pico-8 play session: no input (idle), after a click and taps of 🅾, ❎, 🅾+❎, 🅾 in the second before t = 0

[t = 1 s] idle ~1s (no d-pad/buttons)
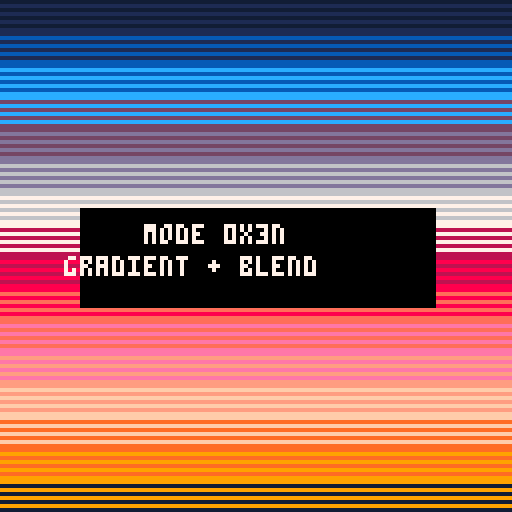

pico-8 cartridge
version 43
__lua__

-- high-color mode test cart
-- exercises each poke(0x5f5f) mode
-- press z/x to advance

function draw_mode_0()
  poke(0x5f5f, 0)
  poke(0x5f2c, 0)
  cls(0)
  -- draw colored stripes
  for i=0,15 do
    rectfill(0, i*8, 127, i*8+7, i)
  end
  print("mode 0", 44, 58, 7)
  print("normal 16-color", 24, 66, 7)
end

function draw_mode_10()
  poke(0x5f5f, 0x10)
  poke(0x5f2c, 0)
  cls(0)
  -- set secondary palette: remap to dark colors
  for i=0,15 do
    pal(i, i+128, 2)
  end
  -- set bitfield: bottom half uses secondary palette
  memset(0x5f70, 0x00, 8)
  memset(0x5f78, 0xff, 8)
  -- draw colored stripes
  for i=0,15 do
    rectfill(0, i*8, 127, i*8+7, i)
  end
  print("mode 0x10", 36, 26, 7)
  print("per-line palette", 20, 34, 7)
  print("top=primary", 32, 74, 7)
  print("bottom=secondary", 16, 82, 7)
end

function draw_mode_20()
  poke(0x5f5f, 0x20)
  poke(0x5f2c, 1) -- required: horizontal stretch
  cls(0)
  -- set secondary palette: remap to dark colors
  for i=0,15 do
    pal(i, i+128, 2)
  end
  -- draw colored stripes in left half (visible)
  for i=0,15 do
    rectfill(0, i*8, 63, i*8+7, i)
  end
  -- draw mask in right half: non-zero where secondary palette applies
  -- fill right half top portion with color 1 as mask
  for y=0,63 do
    for x=64,127 do
      pset(x, y, 1)
    end
  end
  print("mode 0x20", 4, 26, 7)
  print("5-bitplane", 8, 34, 7)
  print("top=2nd pal", 4, 74, 7)
  print("bottom=1st", 8, 82, 7)
end

function draw_mode_30()
  poke(0x5f5f, 0x30) -- replace color 0 with gradient
  poke(0x5f2c, 0)
  cls(0) -- fill with color 0 (will be replaced)
  -- set gradient colors in secondary palette
  pal({[0]=1,2,3,4,5,6,7,8,9,10,11,12,13,14,15,8}, 2)
  -- clear bitfield
  memset(0x5f70, 0x00, 16)
  -- draw a small label area with non-zero color
  rectfill(20, 52, 108, 76, 5)
  print("mode 0x30", 36, 56, 7)
  print("gradient fill", 28, 64, 7)
end

function draw_mode_3n()
  poke(0x5f5f, 0x35) -- replace color 5 with gradient
  poke(0x5f2c, 0)
  cls(0)
  -- fill screen with color 5 to show gradient
  rectfill(0, 0, 127, 127, 5)
  -- set gradient colors
  pal({[0]=128+1,1,128+12,12,128+13,13,6,7,128+8,8,128+14,14,128+15,15,128+9,9}, 2)
  -- blend lines with alternating bitfield
  memset(0x5f70, 0xaa, 16)
  rectfill(20, 52, 108, 76, 0)
  print("mode 0x3n", 36, 56, 7)
  print("gradient + blend", 16, 64, 7)
end

modes = {
  draw_mode_0,
  draw_mode_10,
  draw_mode_20,
  draw_mode_30,
  draw_mode_3n,
}

current = 1

function _init()
  modes[current]()
end

function _update()
  if btnp(4) or btnp(5) then
    -- reset palette and modes before switching
    pal()
    poke(0x5f5f, 0)
    poke(0x5f2c, 0)
    memset(0x5f70, 0, 16)
    current += 1
    if current > #modes then
      current = 1
    end
    modes[current]()
  end
end

function _draw()
  -- drawing is done in mode functions
end
